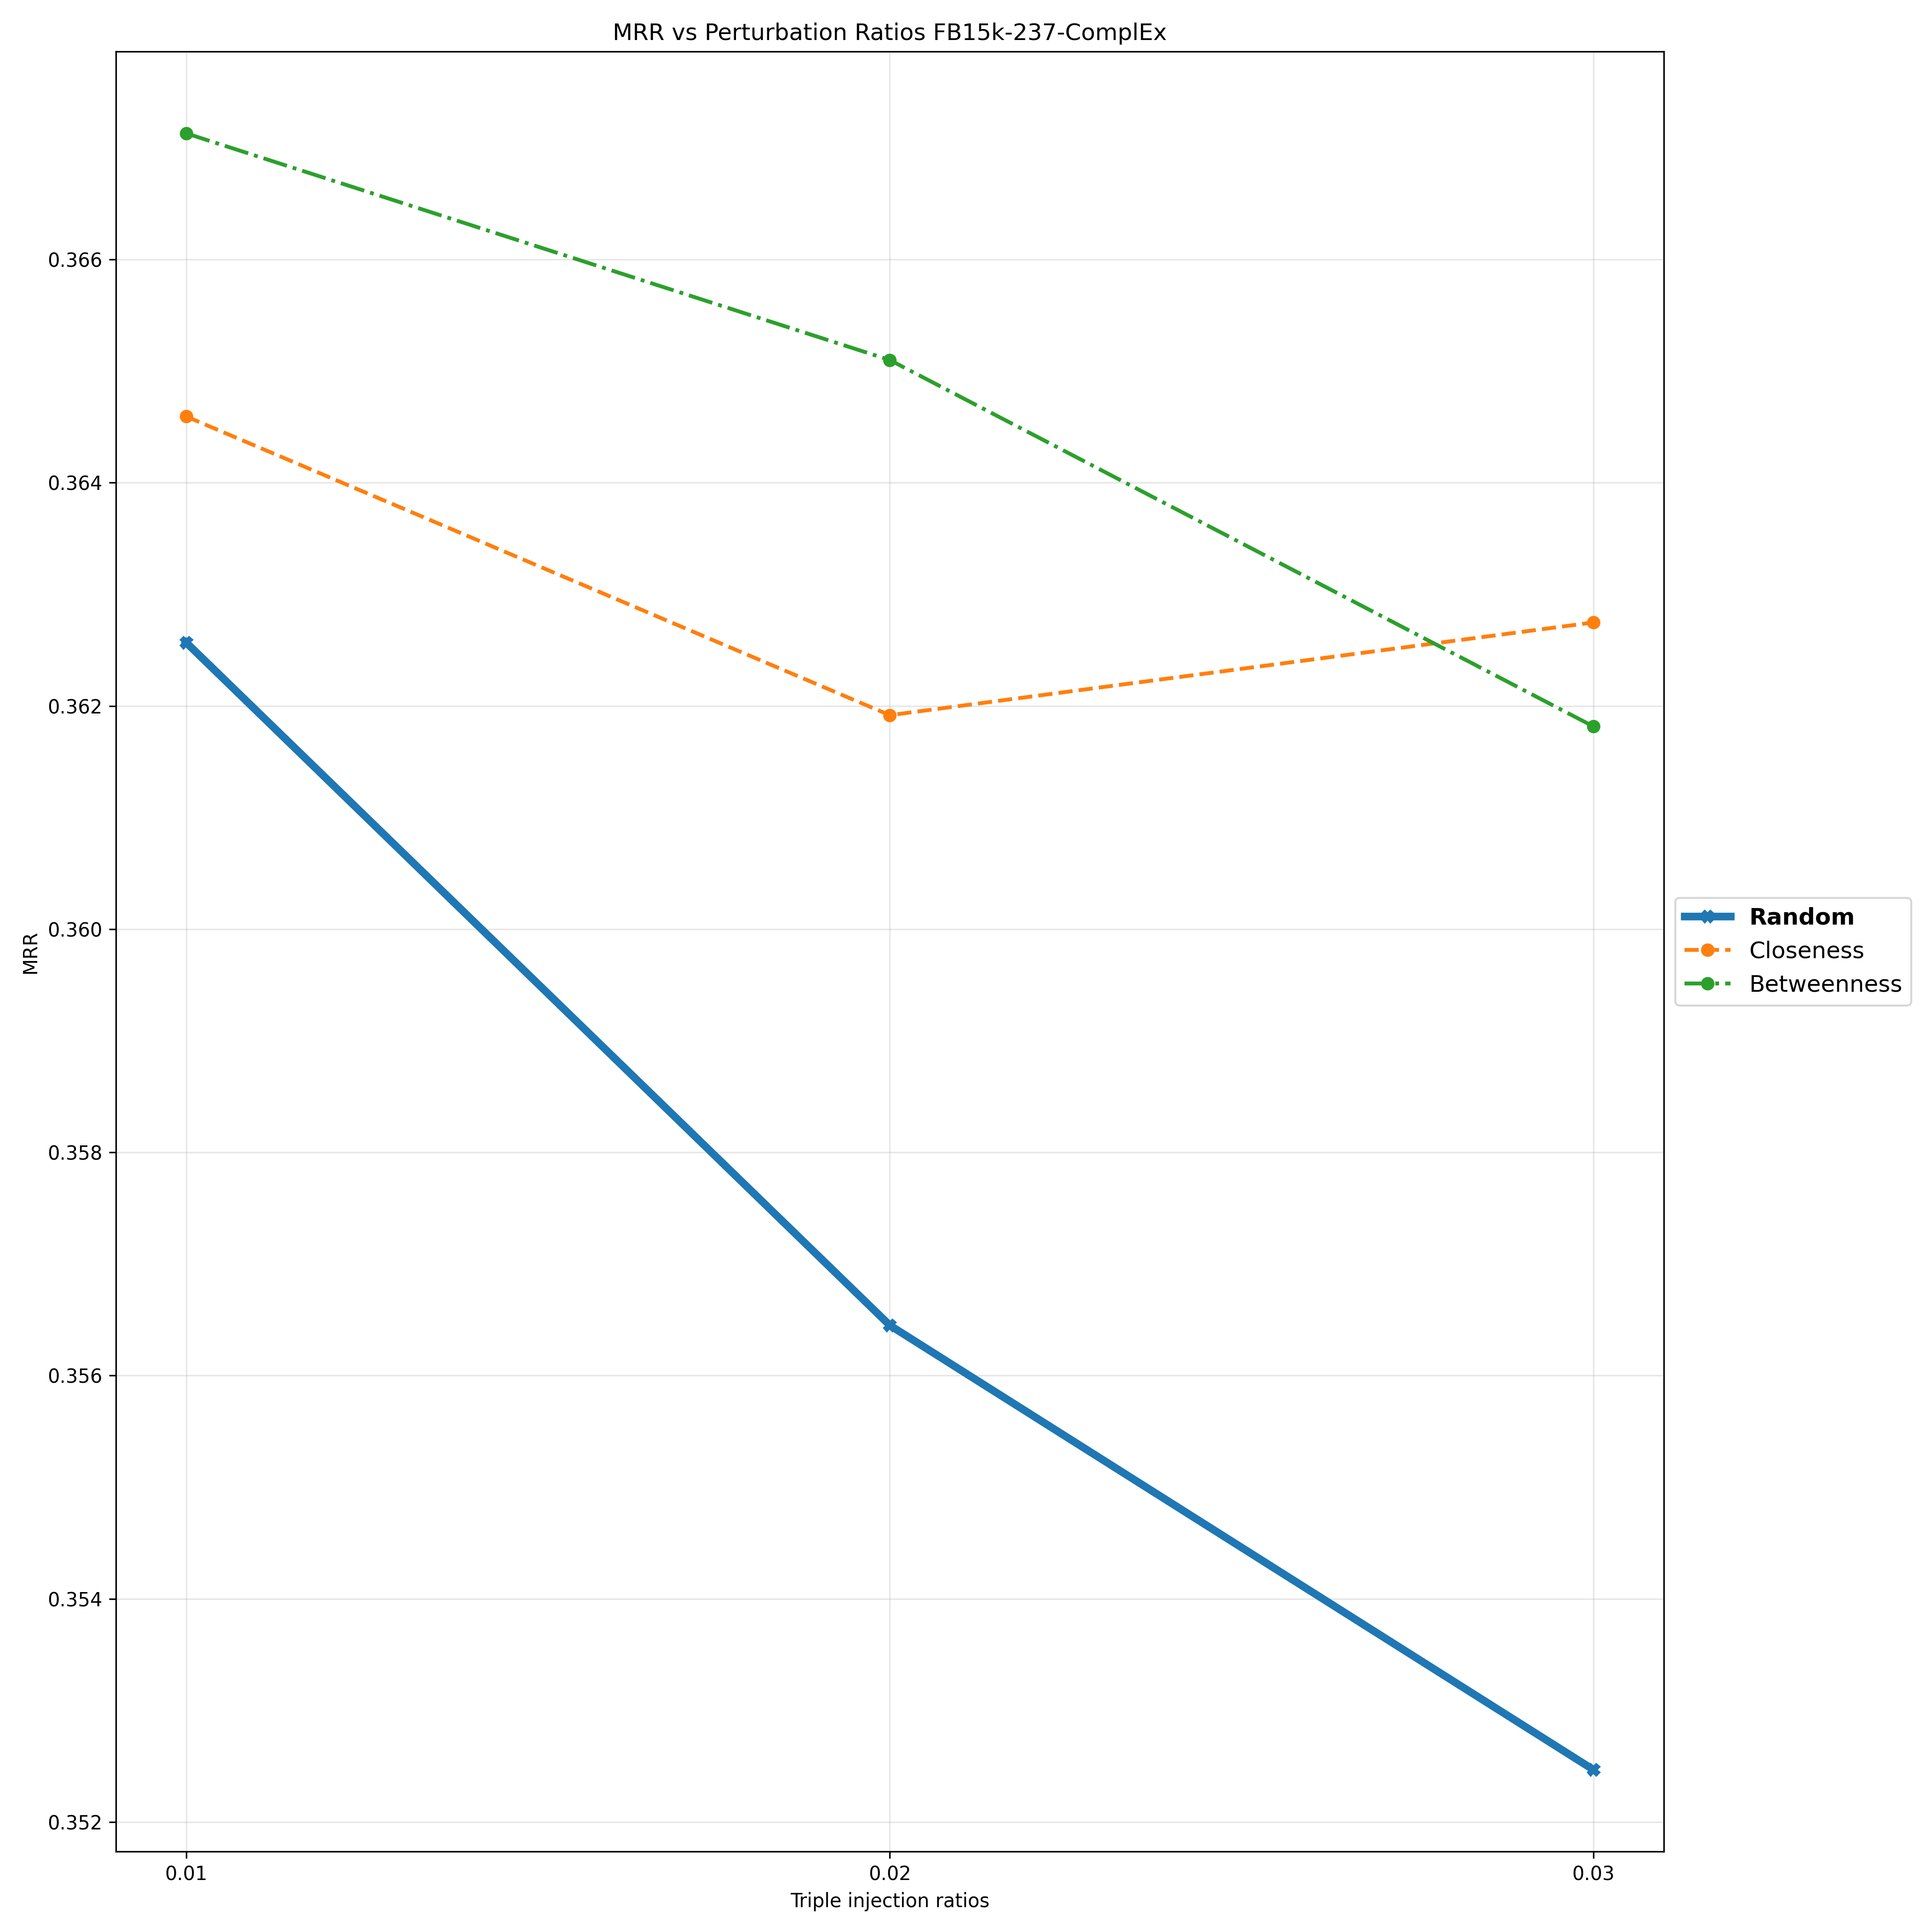

The file beside this chart, header and first rows:
Triple Injection Ratios, 0.01, 0.02, 0.03
Random, 0.3626, 0.3565, 0.3525
Closeness, 0.3646, 0.3619, 0.3627
Betweenness, 0.3671, 0.3651, 0.3618
